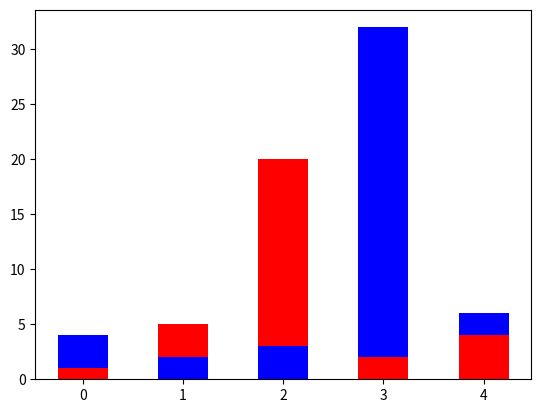

Reproduce this figure in Python.
'''
Created on Jun 18, 2014

@author: INAOE_Vital
'''
import matplotlib.pyplot as plt
import numpy as np
import numpy.ma as ma

x1 = x2 = np.arange(5)
y1 = np.array([1,5,20,2,4])
y2 = np.array([4,2,3,32,6])

NumberOfMasks = 2
Y_DataVector = [y1,y2]
X_DataVector = [x1,x2]
ColorVector = ['r','b']

PairingVector = []

for i in range(len(Y_DataVector)):
    for j in range(len(Y_DataVector)):
        if set(Y_DataVector[i]) != set(Y_DataVector[j]):
            PairingVector.append([Y_DataVector[i], Y_DataVector[j]])
            
MaskVector = []
for Pairing in PairingVector:
    Mask = ma.where(Pairing[0]<=Pairing[1])
    MaskVector.append(Mask)


for i in range(len(Y_DataVector)):
    p = plt.bar(X_DataVector[i], Y_DataVector[i], color=ColorVector[i], alpha=1, edgecolor='none', linewidth=0,width=0.5, log=False)

for i in range(len(MaskVector)):
    m = plt.bar(X_DataVector[i][MaskVector[i]], Y_DataVector[i][MaskVector[i]], color=ColorVector[i], alpha=1, edgecolor='none',linewidth=0,width=0.5, log=False)
    
plt.show()






# import matplotlib.pyplot as plt
# import numpy as np
# import numpy.ma as ma
# 
# x1 = x2 = np.arange(5)
# y1 = np.array([1,4,25,2,4])
# y2 = np.array([4,2,3,32,6])
# 
# mask1 = ma.where(y1>=y2)
# mask2 = ma.where(y2>=y1)
# 
# print mask1
# print mask2
# 
# p1 = plt.bar(x1[mask1], y1[mask1], color='r', alpha=1, edgecolor='none',linewidth=0,width=0.5, log=False)
# p2 = plt.bar(x2, y2, color='b', alpha=1, edgecolor='none', linewidth=0,width=0.5, log=False)
# p3 = plt.bar(x1[mask2], y1[mask2], color='r', alpha=1, edgecolor='none',linewidth=0,width=0.5, log=False)
# 
# plt.show()